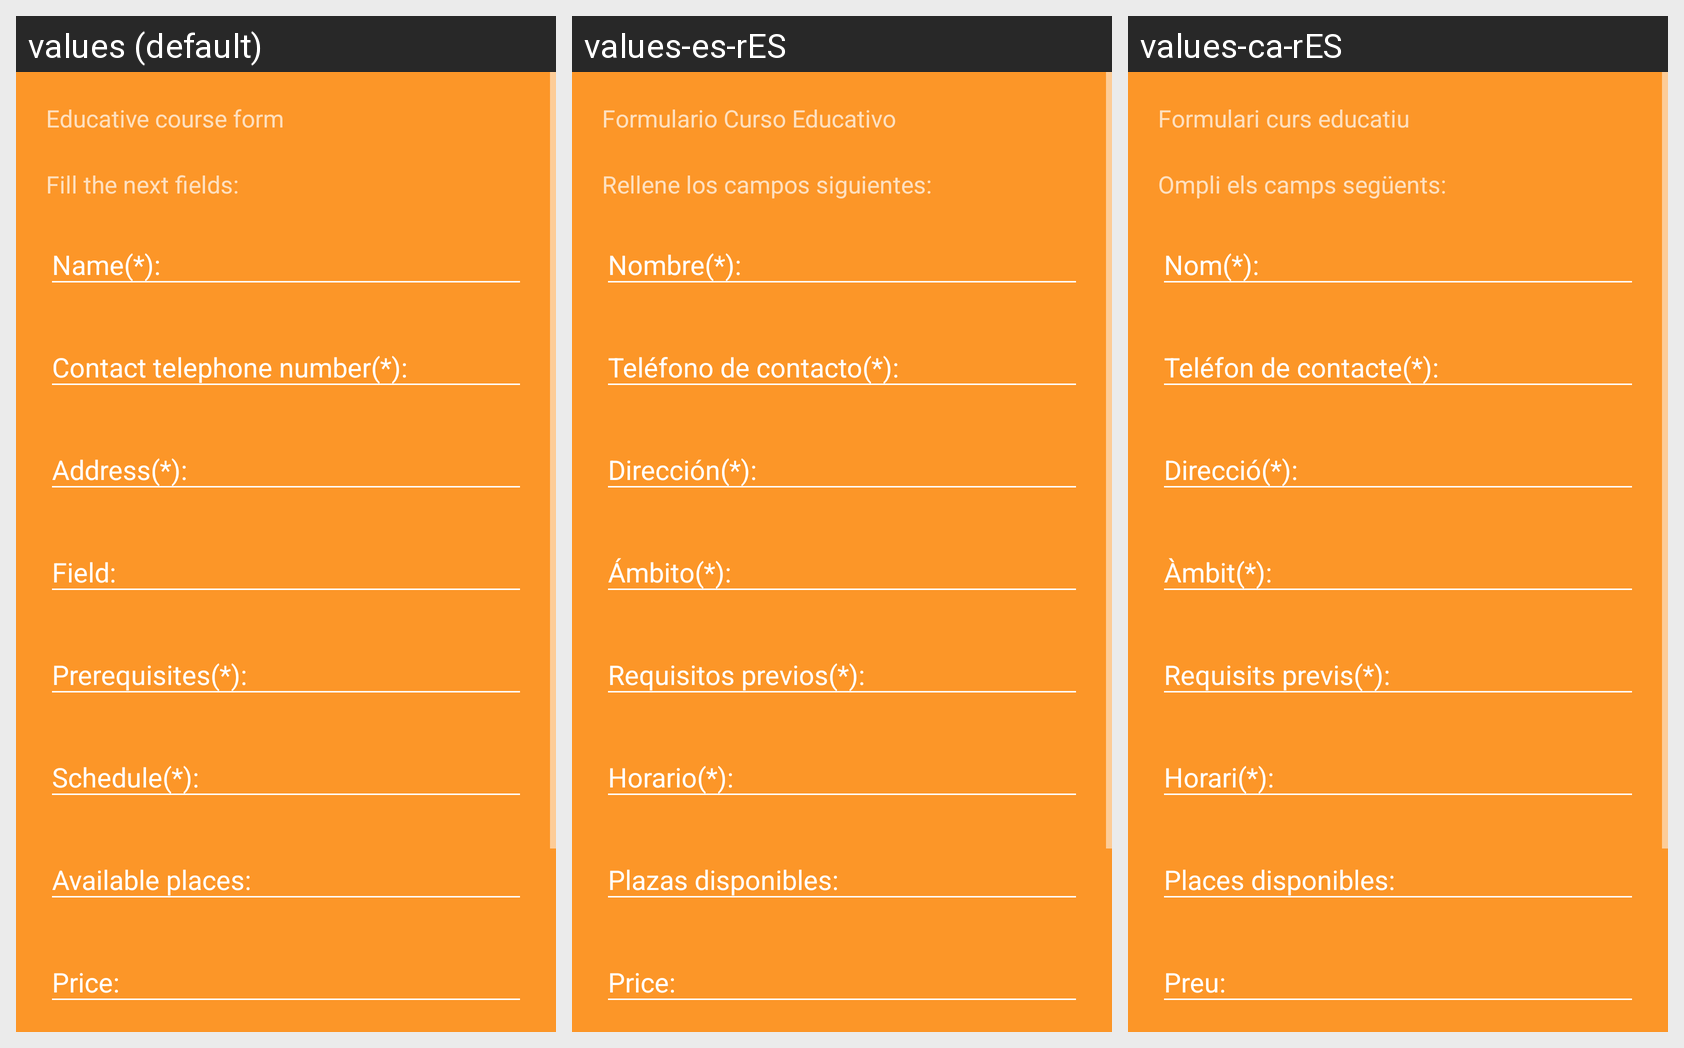

For this localized Android screen grid, give each drawn string resource with its value in every locale shown.
Android screen res/layout/fragment_formulario_curso_educativo.xml rendered under 3 locales, left to right: values (default), values-es-rES, values-ca-rES. Device: Nexus 5 (rendered at 1080×1920; each locale shown at half size, 540×960, under a caption strip naming it); theme AppTheme.Dark.
Strings drawn on this screen, with the default value and each locale's value (text and hints the layout hard-codes, and strings that could not be matched under every locale, appear in the picture but are not listed):

formulario_curso_educativo
  values: Educative course form
  values-es-rES: Formulario Curso Educativo
  values-ca-rES: Formulari curs educatiu

subtitulo_formulario
  values: Fill the next fields:
  values-es-rES: Rellene los campos siguientes:
  values-ca-rES: Ompli els camps següents:
